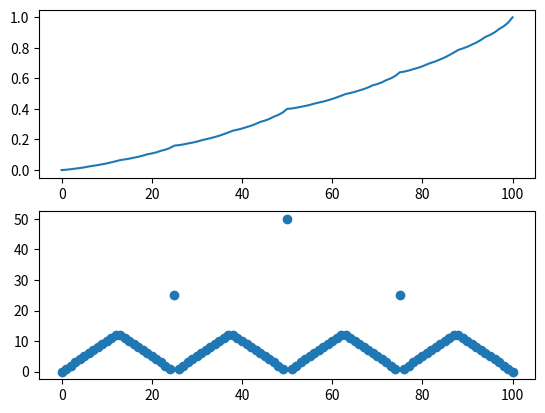

Recreate this plot in Python.
import numpy as np
import matplotlib.pyplot as plt
import random

STATES=np.arange(1,100,dtype=int)

v=np.zeros(101)
v[100]=1

ph=0.4
    
while True:
    newv=np.copy(v)
    
    for state in STATES:
        rewards=[]
        
        for action in np.arange(min(state,100-state)+1):
            reward=ph*v[state+action]+(1-ph)*v[state-action]
            rewards.append(reward)

        
        newv[state]=np.max(rewards)
        
    value_change=abs(newv-v).sum()
    print('value change:'+str(value_change))

    if value_change<1e-9:
        print(np.transpose(v))
        
        break
    v=newv

policy=np.zeros(101)
policy[100]=0
for state in STATES:
    rewards=[]
    
    for action in np.arange(min(state,100-state)+1):
        reward=ph*v[state+action]+(1-ph)*v[state-action]
        rewards.append(reward)
    
    # [redacted]
    action=np.arange(min(state,100-state)+1)[np.argmax(np.round(rewards[1:],5))+1]
    

    policy[state]=action
print(np.transpose(policy))


fig,ax=plt.subplots(2,1)
ax[0].plot(v)
ax[1].scatter(np.arange(101),np.transpose(policy))



plt.show()

        
